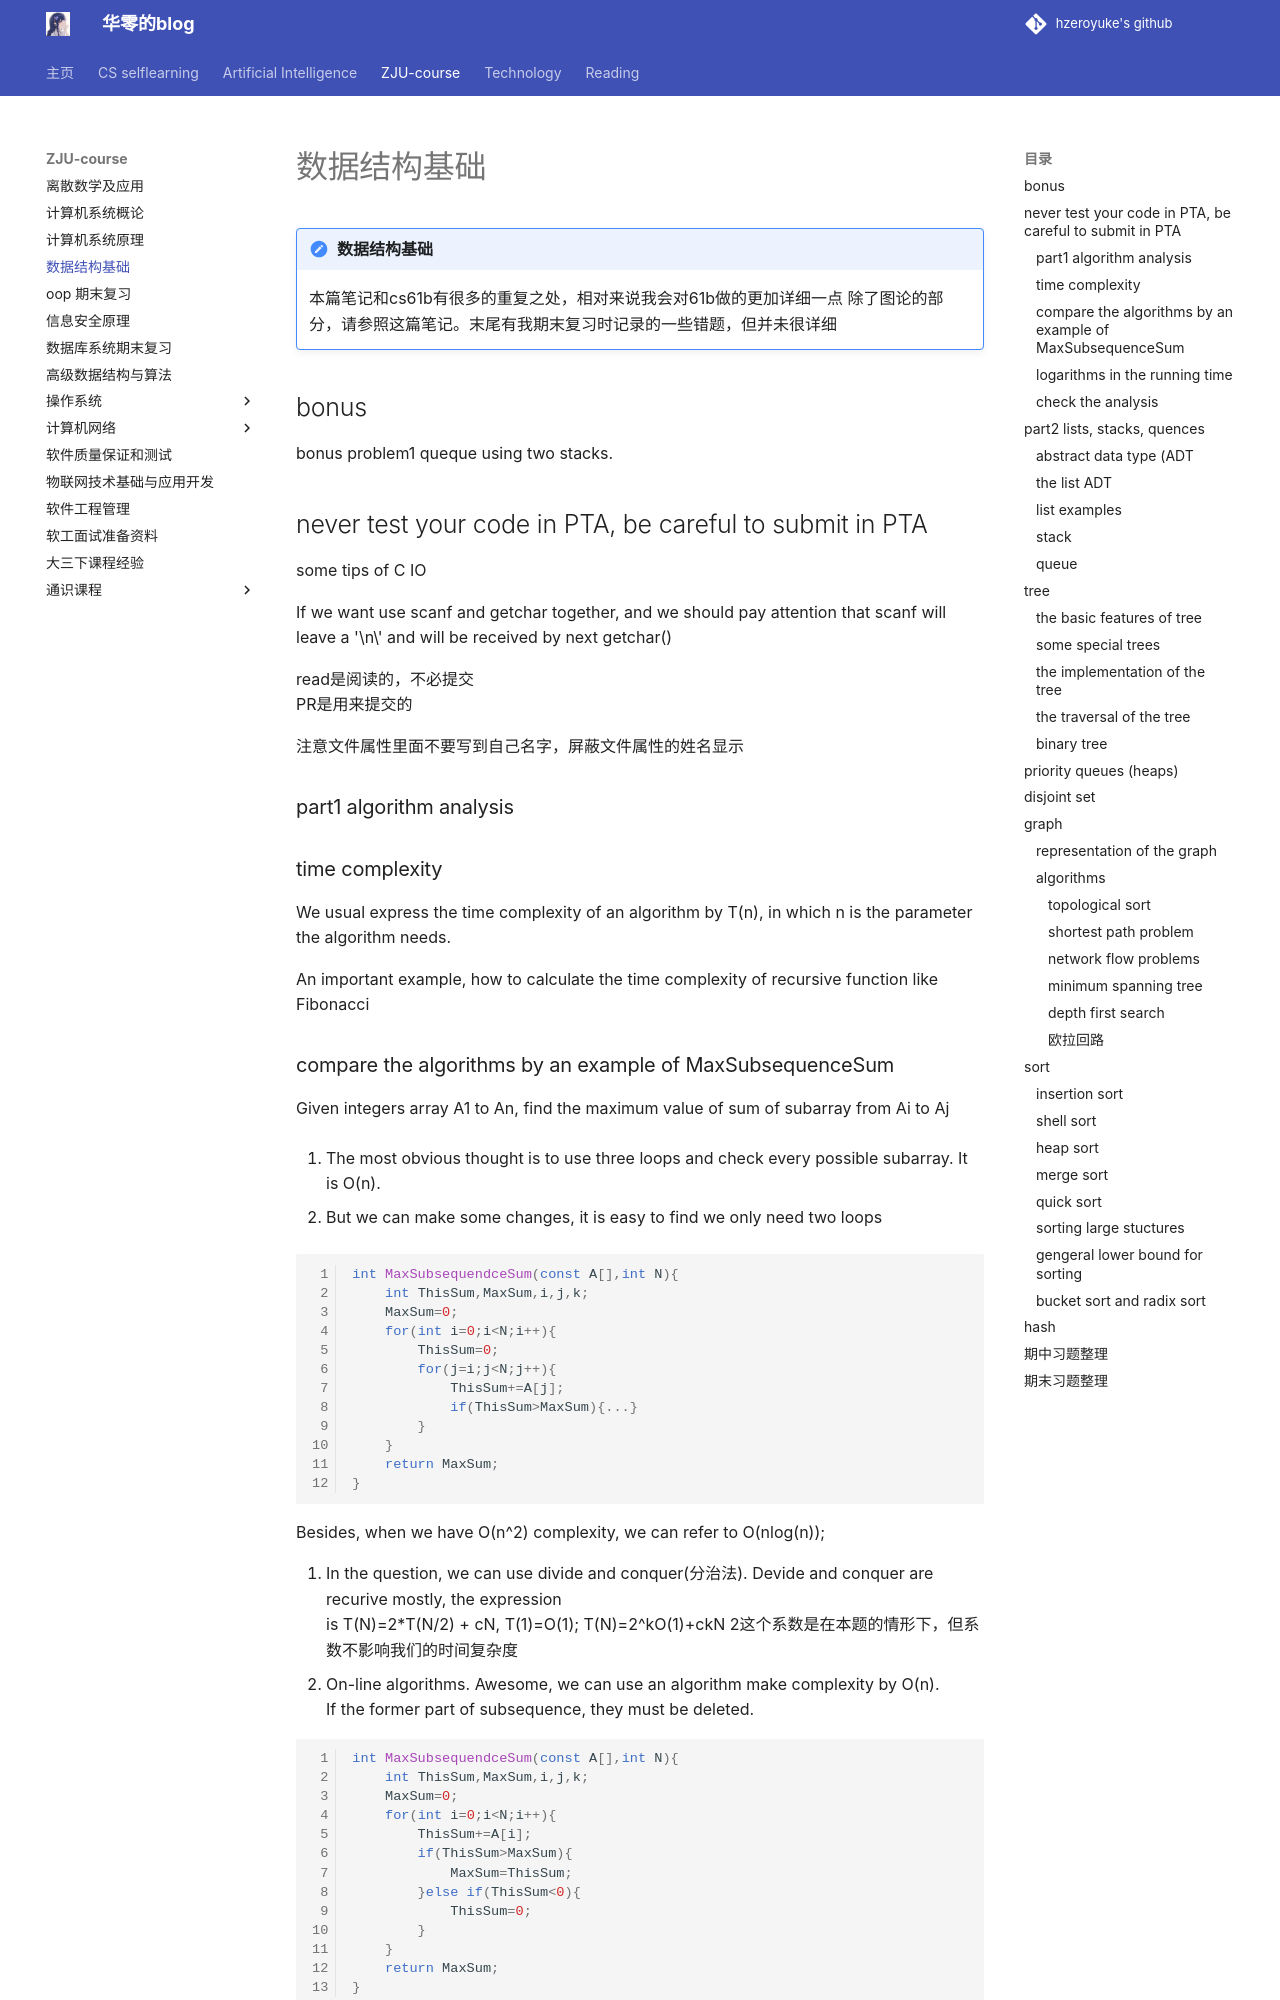

repository: hzeroyuke/my_blog · page: ZJU-course/fds/FDS/index.html · generator: mkdocs

# 数据结构基础

!!! note "数据结构基础"
	本篇笔记和cs61b有很多的重复之处，相对来说我会对61b做的更加详细一点
	除了图论的部分，请参照这篇笔记。末尾有我期末复习时记录的一些错题，但并未很详细

## bonus

bonus problem1 queque using two stacks.

## never test your code in PTA, be careful to submit in PTA

some tips of C IO

If we want use scanf and getchar together, and we should pay attention that scanf will leave a '\n\' and will be received by next getchar()

read是阅读的，不必提交  
PR是用来提交的

注意文件属性里面不要写到自己名字，屏蔽文件属性的姓名显示

### part1 algorithm analysis

### time complexity

We usual express the time complexity of an algorithm by T(n), in which n is the parameter the algorithm needs.

An important example, how to calculate the time complexity of recursive function like Fibonacci
